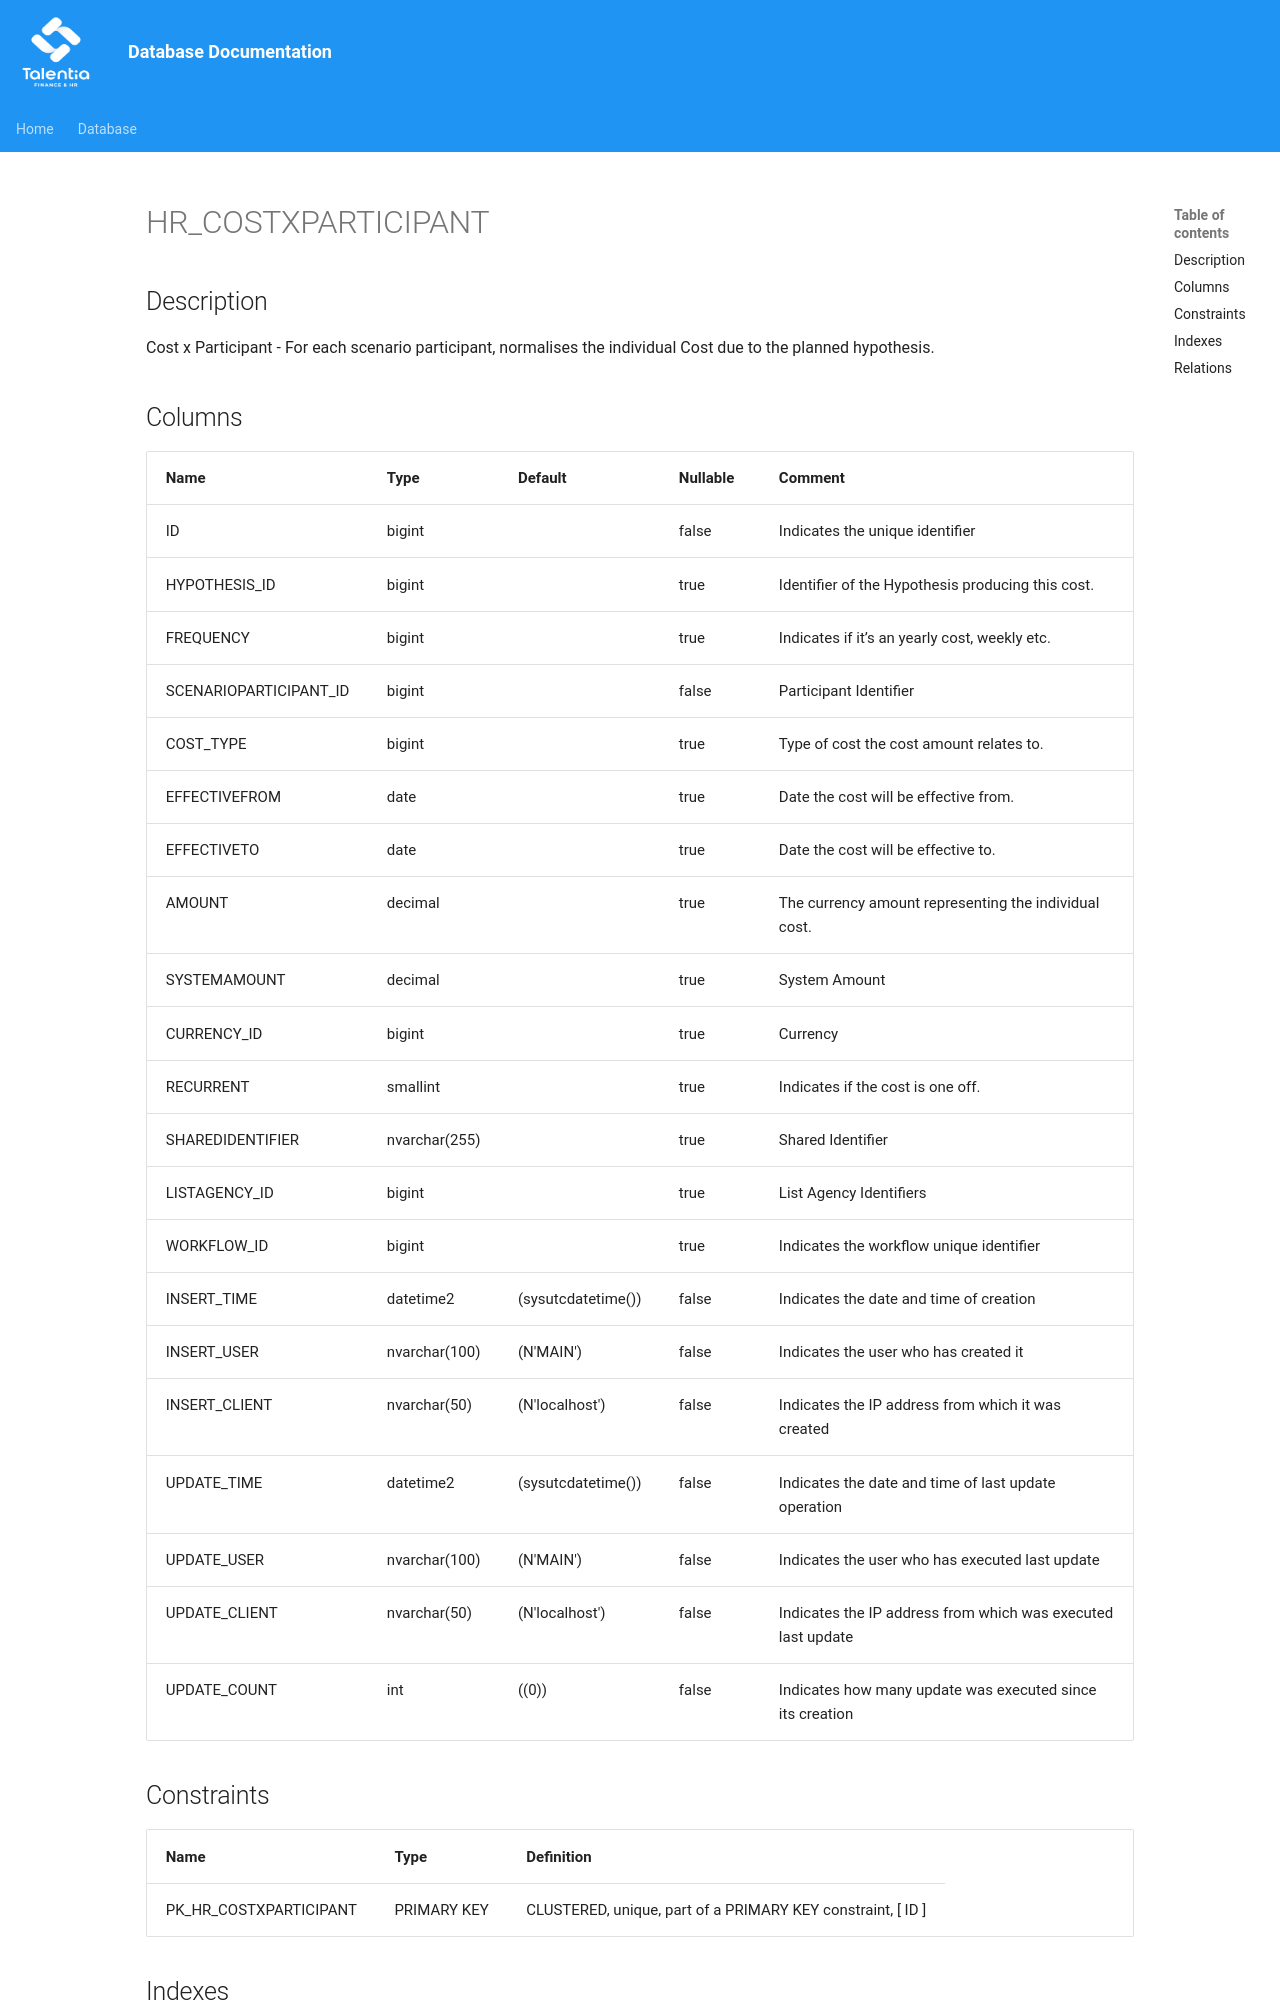

repository: giovanniporcelli/documentazione-db · page: schema/HR_COSTXPARTICIPANT/index.html · generator: mkdocs

# HR_COSTXPARTICIPANT

## Description

Cost x Participant - For each scenario participant, normalises the individual Cost due to the planned hypothesis.  


## Columns

| Name | Type | Default | Nullable | Comment |
| ---- | ---- | ------- | -------- | ------- |
| ID | bigint |  | false | Indicates the unique identifier |
| HYPOTHESIS_ID | bigint |  | true | Identifier of the Hypothesis producing this cost. |
| FREQUENCY | bigint |  | true | Indicates if it’s an yearly cost, weekly etc. |
| SCENARIOPARTICIPANT_ID | bigint |  | false | Participant Identifier |
| COST_TYPE | bigint |  | true | Type of cost the cost amount relates to. |
| EFFECTIVEFROM | date |  | true | Date the cost will be effective from. |
| EFFECTIVETO | date |  | true | Date the cost will be effective to. |
| AMOUNT | decimal |  | true | The currency amount representing the individual cost. |
| SYSTEMAMOUNT | decimal |  | true | System Amount |
| CURRENCY_ID | bigint |  | true | Currency |
| RECURRENT | smallint |  | true | Indicates if the cost is one off. |
| SHAREDIDENTIFIER | nvarchar(255) |  | true | Shared Identifier |
| LISTAGENCY_ID | bigint |  | true | List Agency Identifiers |
| WORKFLOW_ID | bigint |  | true | Indicates the workflow unique identifier |
| INSERT_TIME | datetime2 | (sysutcdatetime()) | false | Indicates the date and time of creation |
| INSERT_USER | nvarchar(100) | (N'MAIN') | false | Indicates the user who has created it |
|
